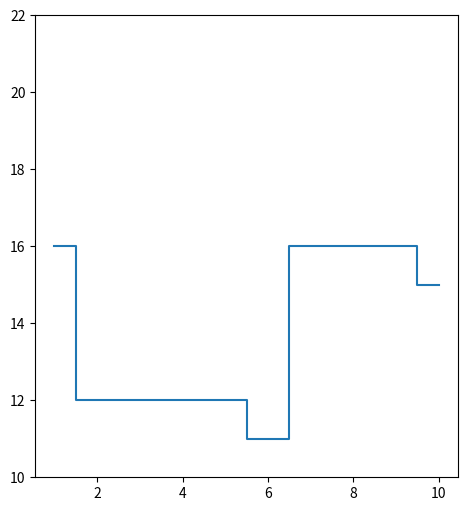

This chart was generated by the following Python code: (Note: this script raises an exception after producing the figure.)
#!/usr/bin/python

import random
import matplotlib.pyplot as plt

HIT = 1
STICK = 0

class BlackJack:

	cards = [1,2,3,4,5,6,7,8,9,10,10,10,10]

	def __init__(self, player_sum, dealer_shows, useable_ace):
		self.player_sum = player_sum
		self.dealer_shows = dealer_shows
		self.useable_ace = useable_ace

	def drawCard(self):
		return random.choice(self.cards)

	def dealersTurn(self):
		dealer_sum = self.dealer_shows
		if dealer_sum == 1:
			dealer_ace = True
			dealer_sum = 11
		else:
			dealer_ace = False
		
		while dealer_sum < 17:
			new_card = self.drawCard()
			dealer_sum = dealer_sum + new_card
			if dealer_sum > 21 and dealer_ace == True:
				dealer_sum = dealer_sum - 10
				dealer_ace = False
			elif new_card == 1 and dealer_sum + 10 < 22:
				dealer_sum = dealer_sum + 10
				dealer_ace = True
			
		if dealer_sum > 21:
			return [self.player_sum, self.dealer_shows, self.useable_ace, 1, True]
		if dealer_sum > self.player_sum:
			return [self.player_sum, self.dealer_shows,  self.useable_ace, -1, True]
		if self.player_sum > dealer_sum:
			return [self.player_sum, self.dealer_shows,  self.useable_ace, 1, True]
		if self.player_sum == dealer_sum:
			return [self.player_sum, self.dealer_shows,  self.useable_ace, 0, True]

	def step(self, action):
		if action == STICK:
			return self.dealersTurn()
		else:
			new_card = self.drawCard()
			self.player_sum = self.player_sum + new_card
			#check if useable ace
			if self.player_sum > 21 and self.useable_ace == True:
				self.player_sum = self.player_sum - 10
				self.useable_ace = False
			#new card is ace check if useable
			elif new_card == 1  and self.player_sum + 10 < 22:
				self.player_sum = self.player_sum + 10
				self.useable_ace = True
			
			if self.player_sum > 21:
				return [self.player_sum, self.dealer_shows,  self.useable_ace, -1, True]
			else:
				return [self.player_sum, self.dealer_shows,  self.useable_ace, 0, False]

class State:

	def __init__(self, player_sum, dealer_shows, useable_ace):
		self.player_sum = player_sum
		self.dealer_shows = dealer_shows
		self.useable_ace = useable_ace
		self.n_hit = 1
		self.n_stick = 1
		self.Q_hit_total = 0
		self.Q_stick_total = 0
		self.policy = STICK

	def update(self, reward, action):
		if action == STICK:
			self.n_stick = self.n_stick + 1
			self.Q_stick_total = self.Q_stick_total + reward
		else:
			self.n_hit = self.n_hit + 1
			self.Q_hit_total = self.Q_hit_total + reward
		
		if self.Q_hit_total / float(self.n_hit) > self.Q_stick_total / float(self.n_stick):
			self.policy = HIT	
		else:
			self.policy = STICK

def getStateIdx(player_sum, dealer_shows, usable_ace):
	return ((player_sum - 11) * 10  + dealer_shows) * 2 - usable_ace - 1

def monteCarloES(num_episodes = 5000000):
	states = [State(i, j, l) for i in range(11, 22) for j in range(1, 11) for l in reversed(range(2))]
	for i in range(0, num_episodes):
		s = random.choice(states)
		episode = []
		bj = BlackJack(s.player_sum, s.dealer_shows, s.useable_ace)
		action = random.randint(0, 1)
		episode.append([s, action])
		while True:
			player_sum, dealer_shows, useable_ace, reward, game_over = bj.step(action)
			if game_over == False:
				s = states[getStateIdx(player_sum, dealer_shows, useable_ace)]
				action = s.policy
				episode.append([s,action])
			else:
				for e in episode:
					e[0].update(reward, e[1])
				break
	return states

def printPolicy(states):
	hit_no_ace = dict()
	hit_ace = dict()
	for s in states:
		if s.policy == HIT and s.useable_ace == False:
			if s.dealer_shows in hit_no_ace:
				hit_no_ace[s.dealer_shows] = max(hit_no_ace[s.dealer_shows], s.player_sum)
			else:
				hit_no_ace[s.dealer_shows] = s.player_sum
		elif s.policy == HIT and s.useable_ace == True:
			if s.dealer_shows in hit_ace:
				hit_ace[s.dealer_shows] = max(hit_ace[s.dealer_shows], s.player_sum)
			else:
				hit_ace[s.dealer_shows] = s.player_sum


	lists = sorted(hit_no_ace.items())
	x, y = zip(*lists)

	plt.figure(figsize=(12,6))
	plt.subplot(1,2,1)
	plt.step(x, y, where='mid')
	axes = plt.gca()
	axes.set_ylim([10,22])
	axes.yaxis.set_ticks(xrange(10,23,1))
	axes.xaxis.set_ticks(xrange(1,10,1))
	plt.xlabel("Dealer showing")
	plt.ylabel("Player sum")
	plt.title("No usable ace", fontsize = 14)
	plt.text(0.5,0.8, "STICK", fontsize=12, horizontalalignment="center", transform=axes.transAxes)
	plt.text(0.8,0.2, "HIT", fontsize=12, horizontalalignment="center", transform=axes.transAxes)

	lists = sorted(hit_ace.items())
	x, y = zip(*lists)
	plt.subplot(1,2,2)
	plt.step(x, y, where='mid')
	axes = plt.gca()
	axes.set_ylim([10,22])
	axes.yaxis.set_ticks(xrange(10,23,1))
	axes.xaxis.set_ticks(xrange(1,10,1))
	plt.xlabel("Dealer showing")
	plt.ylabel("Player sum")
	plt.title("No usable ace", fontsize = 14)
	plt.text(0.5,0.8, "STICK", fontsize=12, horizontalalignment="center", transform=axes.transAxes)
	plt.text(0.5,0.2, "HIT", fontsize=12, horizontalalignment="center", transform=axes.transAxes)
	plt.show()

if __name__ == "__main__":
	states = monteCarloES()
	printPolicy(states)